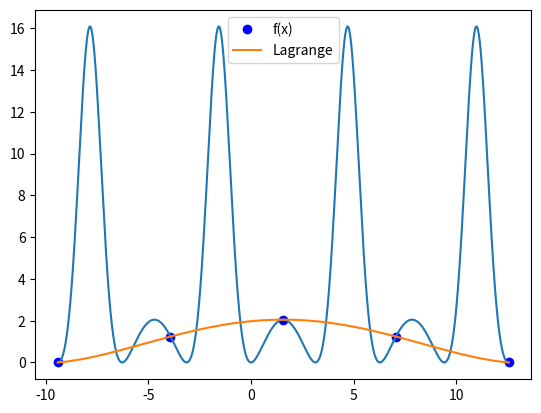

Reproduce this figure in Python.
import numpy as np
import matplotlib.pyplot as plt
from statistics import mean


def f(x):
    return np.exp(-3*np.sin(x)) + 3*np.sin(x) - 1


def lagrange(x, y, x_values):
    n = len(x)
    p = np.zeros_like(x_values)
    for k in range(n):
        L = 1.0
        for i in range(n):
            if i != k:
                L *= (x_values - x[i]) / (x[k] - x[i])
        p += y[k] * L
    return p


def newton(x, y, x_values):
    n = len(x)
    arr = [[0 for _ in range(n)] for _ in range(n)]

    for k in range(n):
        arr[0][k] = y[k]

    for k in range(1, n):
        arr[1][k] = (arr[0][k] - arr[0][k-1]) / (x[k] - x[k-1])

    for j in range(2, n):
        c = 0
        for k in range(j, n):
            arr[j][k] = (arr[j-1][k] - arr[j-1][k-1]) / (x[k] - x[c])
            c += 1

    p = np.zeros_like(x_values)
    for i in range(len(x_values)):
        p[i] = arr[0][0]
        iloczyn = 1
        for j in range(1, n):
            iloczyn *= (x_values[i] - x[j-1])
            p[i] += arr[j][j]*iloczyn
    return p


def chebyshev_nodes(a, b, n):
    return np.array([((a+b)/2.0)+((b-a)/2.0) * np.cos(np.pi*(2.0*i - 1.0)/(2.0*n)) for i in range(1, n+1)])


def max_error(g):
    x1 = np.linspace(a, b, 1000)
    y1 = f(x1)

    diff = abs(y1-g)
    return max(diff)


def avg_error(g):
    x1 = np.linspace(a, b, 1000)
    y1 = f(x1)

    diff = mean(abs(y1-g))
    return diff


a, b = -3*np.pi, 4*np.pi  # Przedział
n = 5 # Liczba węzłów

# Sposób generacji węzłów
x = np.linspace(a, b, n)
# x = chebyshev_nodes(a, b, n)

# Kropki na wykresie jako punkty węzłów
y = f(x)
plt.plot(x, y, 'bo', label="f(x)")

# Wykres funkcji pierwotnej
xDraw = np.linspace(a, b, 1000)
y = f(xDraw)
plt.plot(xDraw, y)

# Punkty wyznaczone do narysowanie interpolacji
y = f(x)
x_values = np.linspace(a, b, 1000)
y_lagrange = lagrange(x, y, x_values)
# y_newton = newton(x, y, x_values)

# plt.plot(x_values, y_newton, label="Newton")
plt.plot(x_values, y_lagrange, label="Lagrange")

print("Najwieksza roznica: ", max_error(y_lagrange))  # Bład maksymalny dla podanej funkcji interpolacującej
print("Srednia roznica: ", avg_error(y_lagrange))  # Średni błąd dla -||-
plt.legend()
plt.show()
